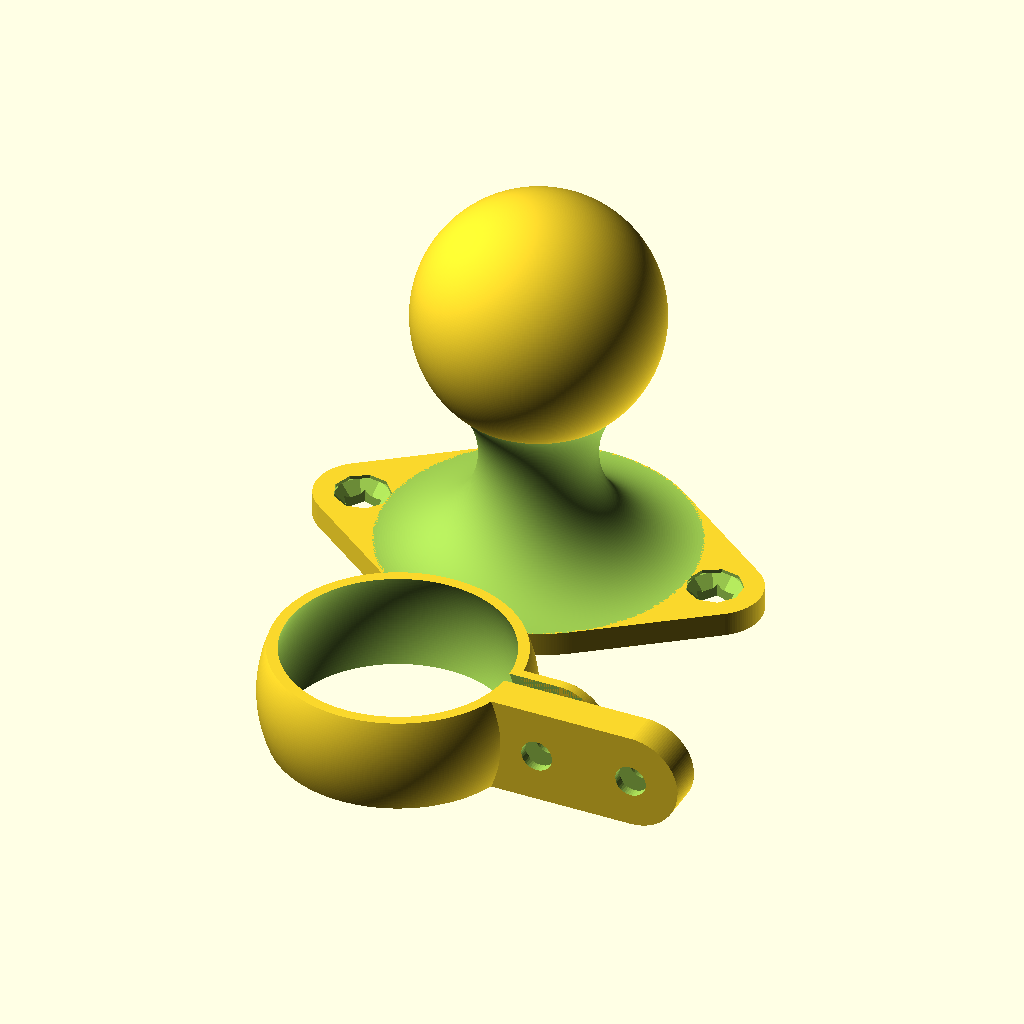
Cell 1: the model at its default parameters.
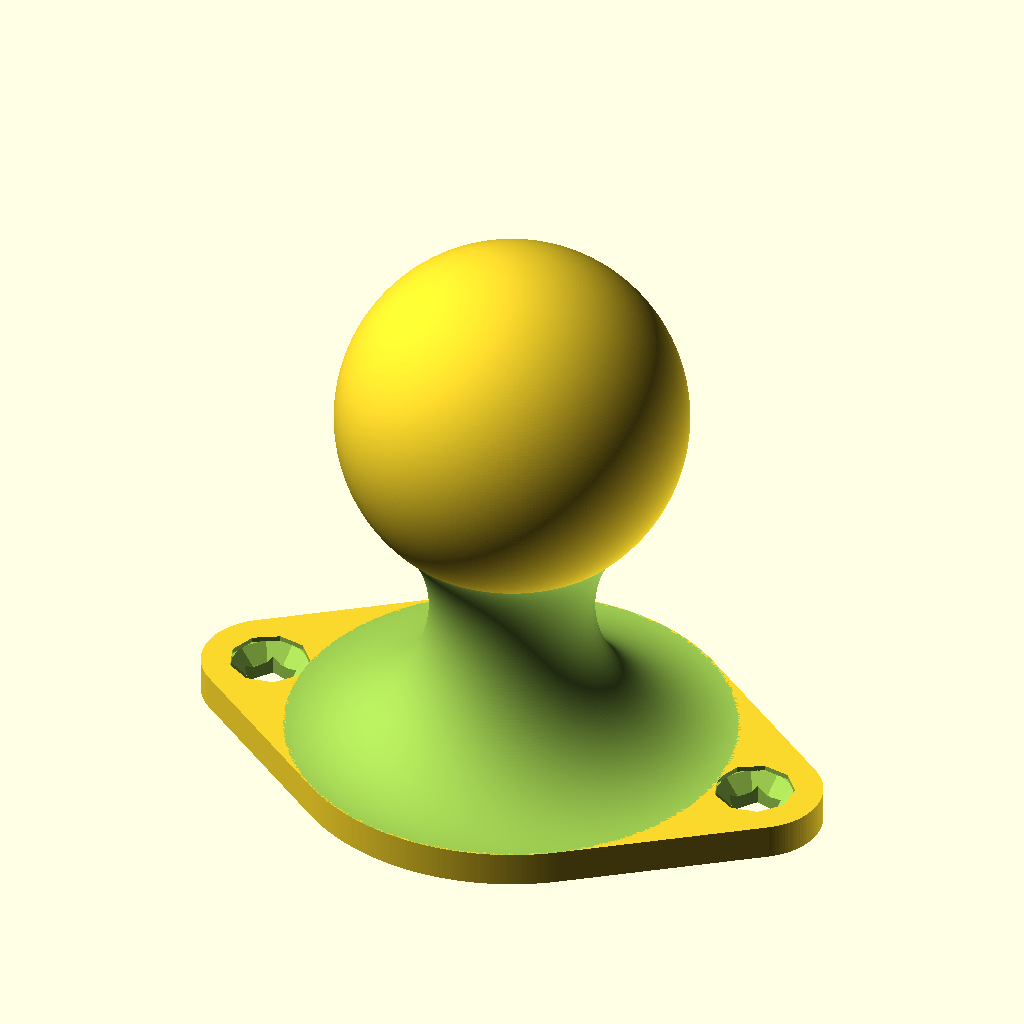
Cell 2: part = "Mount" (everything else at default).
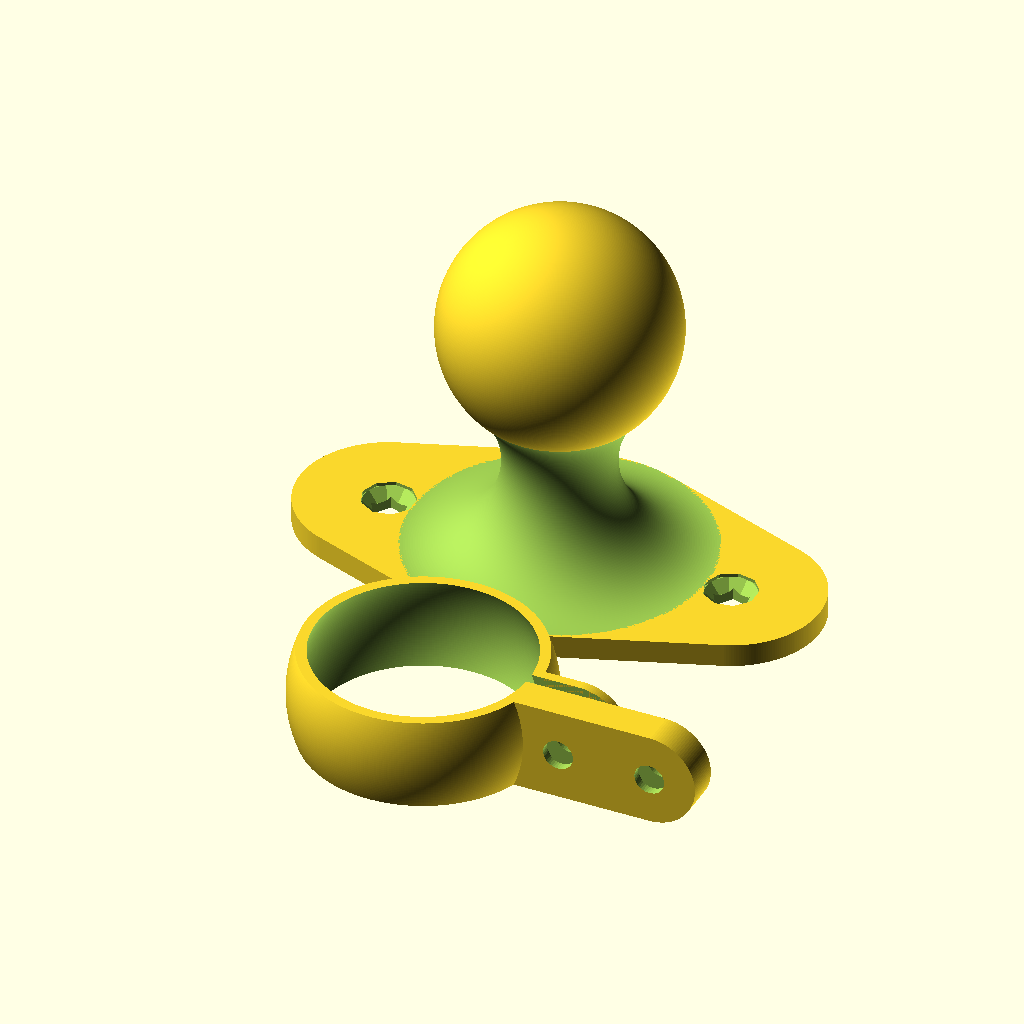
Cell 3: Screw_Base_Multiplier = 3.6 (everything else at default).
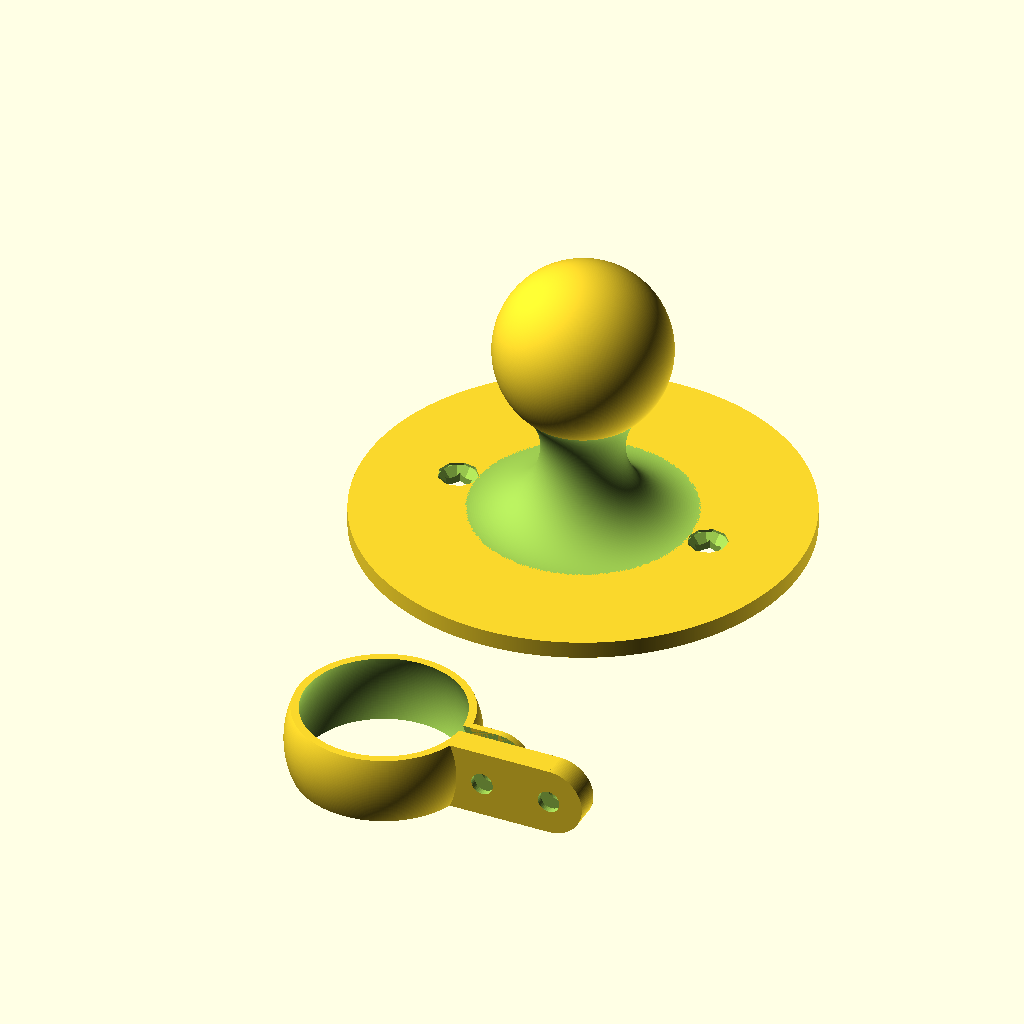
Cell 4: Central_Base_Multiplier = 2 (everything else at default).
All cells are drawn from the same view direction (rotation 55°, 0°, 25°, orthographic, colour scheme Cornfield), but the view is re-fitted for each cell, so position and scale can differ between cells as well as the parameter.
Source of the model, inputs/thingiverse/files/thing-138994/Basic-Mounted-Ball-Joint-Clamp/Basic-Mounted-Ball-Joint-Clamp-081013.scad:
//Basic Mounted By Joint Clamp by John Davis 8-10-13
//Polyhole module by nophead

// Which part would you like to make?
part = "All"; // [Mount,Clip, All]

/*[Dimensions of Mount Base]*/
//Ratio of material around screws
Screw_Base_Multiplier = 1.8;
//Ratio of material around central base
Central_Base_Multiplier = 1;
//Height of mount base including sphere
Height = 33;
//Thickness of mount base
Thickness = 2;
//Sphere diameter
Sphere_Diameter = 20;
//How far are the mounting screws from the center?
Screw_Distance = 15;
//The angle of the base connection to the sphere
Angle=45;

/*[Dimensions of Clip]*/
//Space between inside of clip and ball joint
Clip_Clearance=0.1;
//Clip thickness
Clip_Thickness=0.84;
//Clip height
Clip_Height=8;
//Opening
Opening=1;
//How far out does the clamp extend from the ball
Clamp_Extension=2.5;
//How far out does the mount extend from the ball
Mount_Extension=10.5;

/*[Mounting Screw Dimensions]*/
//Screw shaft diameter
Screw_Shaft_Diameter = 2.5; 
//Screw head diameter
Screw_Head_Diameter = 4.3;
//Length of screw hole 
Screw_Length = Thickness;
//Screw head thickness or depth of head recesss for countersunk 
Screw_Head_Height = 0.3;
//Countersunk (1) or flat head (0)? 
Countersink = 1; //[0,1]

/*[Clamping Screw and Nut Dimensions]*/ 
//Clamping screw diameter
Clamping_Screw_Diameter=2.6;
//Nut width across flats
Nut_Width=4.8;
//Nut height   
Nut_Height=1.5;
//Additional clearance for nut
Clearance=0.2; 

/*[Printer Settings]*/
//To control the number facets rendered, fine ~ 0.1 coarse ~1.0. 0.3 is fine for home printers.
$fs = 0.2;


/*[Hidden]*/
//leave $fn disabled, do not change
$fn = 0;
//leave $fa as is, do not change
$fa = 0.01;
//padding to insure manifold, ignore
Padding = 0.01; 

print_part();

module print_part() {
	if (part == "Mount") {
		Mount();
	} else if (part == "Clip") {
		Clip();
	} else {
		Mount();
		Clip();
	}
}

//Clip


module Clip(){

//uncomment for assembled view
//translate([0,0,Height-Sphere_Diameter/2-Clip_Height/2])

difference(){
	union(){
		intersection(){
			translate([0,0,Clip_Height/2])
			sphere(r=Sphere_Diameter/2+Clip_Clearance+Clip_Thickness);			
			cylinder(r=Sphere_Diameter/2+Clip_Clearance+Clip_Thickness+Padding,h=Clip_Height);		
		}
		
		translate([0,Opening/2,0])
		cube([Sphere_Diameter/2+Clip_Clearance+Clip_Thickness+Clamp_Extension,Clip_Thickness,Clip_Height]);
			
		translate([Sphere_Diameter/2+Clip_Clearance+Clip_Thickness+Clamp_Extension,Opening/2,Clip_Height/2])
		rotate([-90,0,0])
		cylinder(r=Clip_Height/2, h=Clip_Thickness);
					
		translate([0,-Opening/2-Nut_Height*2,0])
		cube([Sphere_Diameter/2+Clip_Clearance+Clip_Thickness+Mount_Extension,Nut_Height*2,Clip_Height]);

		translate([Sphere_Diameter/2+Clip_Clearance+Clip_Thickness+Mount_Extension,-Opening/2-Nut_Height*2,Clip_Height/2])
		rotate([-90,0,0])
		cylinder(r=Clip_Height/2, h=Nut_Height*2);
	}

	translate([Sphere_Diameter/2+Clip_Clearance+Clip_Thickness+Clamp_Extension,-Opening/2-Nut_Height*2-Padding,Clip_Height/2])
	rotate([-90,0,0])
	cylinder(h= Nut_Height*2+Opening+Clip_Thickness+Padding*2, r=Clamping_Screw_Diameter/2);

	translate([Sphere_Diameter/2+Clip_Clearance+Clip_Thickness+Clamp_Extension,-Opening/2-1.5*Nut_Height,Clip_Height/2])
	rotate([-90,0,0])
	nut();
	
	translate([Sphere_Diameter/2+Clip_Clearance+Clip_Thickness+Clamp_Extension-(Nut_Width/2+Clearance)/cos(30),-Opening/2-1.5*Nut_Height,Clip_Height/2])
	cube([(Nut_Width/2+Clearance)/cos(30)*2,Nut_Height+Clearance,Nut_Width/2+Clearance]);
	
	translate([Sphere_Diameter/2+Clip_Clearance+Clip_Thickness+Mount_Extension,-Opening/2-Nut_Height*2-Padding,Clip_Height/2])
	rotate([-90,0,0])
	cylinder(h= Nut_Height*2+Padding*2,r=Clamping_Screw_Diameter/2);

	translate([Sphere_Diameter/2+Clip_Clearance+Clip_Thickness+Mount_Extension,-Opening/2-1.5*Nut_Height,Clip_Height/2])
	rotate([-90,0,0])
	nut();

	translate([Sphere_Diameter/2+Clip_Clearance+Clip_Thickness+Mount_Extension-(Nut_Width/2+Clearance)/cos(30),-Opening/2-1.5*Nut_Height,Clip_Height/2])
	cube([(Nut_Width/2+Clearance)/cos(30)*2,Nut_Height+Clearance,Nut_Width/2+Clearance]);

	translate([0,-Opening/2,-Padding])
	cube([Sphere_Diameter/2+Clip_Clearance+Clip_Thickness+Padding+Clamp_Extension+Clip_Height/2,Opening,Clip_Height+Padding*2]);

	translate([0,0,Clip_Height/2])
	sphere(r=Sphere_Diameter/2+Clip_Clearance);

}
}

module Mount(){

Base_Rad=(Height-Sphere_Diameter/2-(Sphere_Diameter/2*cos(Angle))-Thickness)/(1+cos(Angle));

//uncomment for printing
translate([0,(Sphere_Diameter/2*sin(Angle)+sin(Angle)*Base_Rad)*Central_Base_Multiplier*2,0])

//Base with ball pivot
union(){
	//ball for clip
	translate([0,0,Height-Sphere_Diameter/2])
	sphere(r=Sphere_Diameter/2);
	
	//post for ball
	difference(){
		translate([0,0,Thickness-Padding])
		cylinder(r1=Sphere_Diameter/2*sin(Angle)+sin(Angle)*Base_Rad, r2=Sphere_Diameter/2*sin(Angle), h=Height-Sphere_Diameter/2-(Sphere_Diameter/2*cos(Angle))-Thickness+Padding*2);
		rotate_extrude()
		translate([Sphere_Diameter/2*sin(Angle)+sin(Angle)*Base_Rad,Base_Rad+Thickness+Padding,0])
		//rotate([90,0,0])
		circle(r=Base_Rad+Padding);
	}
	
	//base
	difference(){
		hull(){
			translate([Screw_Distance,0,0])
			cylinder(r=Screw_Head_Diameter/2*Screw_Base_Multiplier,h=Thickness);
			cylinder(r=(Sphere_Diameter/2*sin(Angle)+sin(Angle)*Base_Rad)*Central_Base_Multiplier,h=Thickness);
			translate([-Screw_Distance,0,0])
			cylinder(r=Screw_Head_Diameter/2*Screw_Base_Multiplier,h=Thickness);
		}
		
		//screws
		translate([-Screw_Distance,0,Thickness])
		rotate([180,0,0])
		screw_hole(Thickness);
		translate([Screw_Distance,0,Thickness])
		rotate([180,0,0])
		screw_hole(Thickness);
	}
}	
}

module nut(){
	cylinder(r=(Nut_Width/2+Clearance)/cos(30),h=Nut_Height+Clearance,$fn=6);
}

module screw_hole(L){
 	translate([0,0,-Padding])
	union() {
   	polyhole(L+Padding*2, Screw_Shaft_Diameter);
      polyhole(Screw_Head_Height, Screw_Head_Diameter);
		if (Countersink == 1) 
			{translate([0,0,Screw_Head_Height-Padding])
			polycone(Screw_Head_Diameter/2-Screw_Shaft_Diameter/2+Padding, Screw_Head_Diameter, Screw_Shaft_Diameter);
			}
    }
};

module polyhole(h, d) {
    n = max(round(2 * d),3);
    rotate([0,0,180])
        cylinder(h = h, r = (d / 2) / cos (180 / n), $fn = n);
}

module polycone(h, d1, d2) {
    n = max(round(2 * d1),3);
    rotate([0,0,0])
        cylinder(h = h, r1 = (d1 / 2) / cos (180 / n), r2 = (d2 / 2) / cos (180 / n),$fn = n);
}
Parameter table extracted from the source (name, type, default, range or options):
part: string, default "All", options "Mount", "Clip", "All"
Screw_Base_Multiplier: number, default 1.8
Central_Base_Multiplier: number, default 1
Height: number, default 33
Thickness: number, default 2
Sphere_Diameter: number, default 20
Screw_Distance: number, default 15
Angle: number, default 45
Clip_Clearance: number, default 0.1
Clip_Thickness: number, default 0.84
Clip_Height: number, default 8
Opening: number, default 1
Clamp_Extension: number, default 2.5
Mount_Extension: number, default 10.5
Screw_Shaft_Diameter: number, default 2.5
Screw_Head_Diameter: number, default 4.3
Screw_Head_Height: number, default 0.3
Countersink: number, default 1, options 0, 1
Clamping_Screw_Diameter: number, default 2.6
Nut_Width: number, default 4.8
Nut_Height: number, default 1.5
Clearance: number, default 0.2
